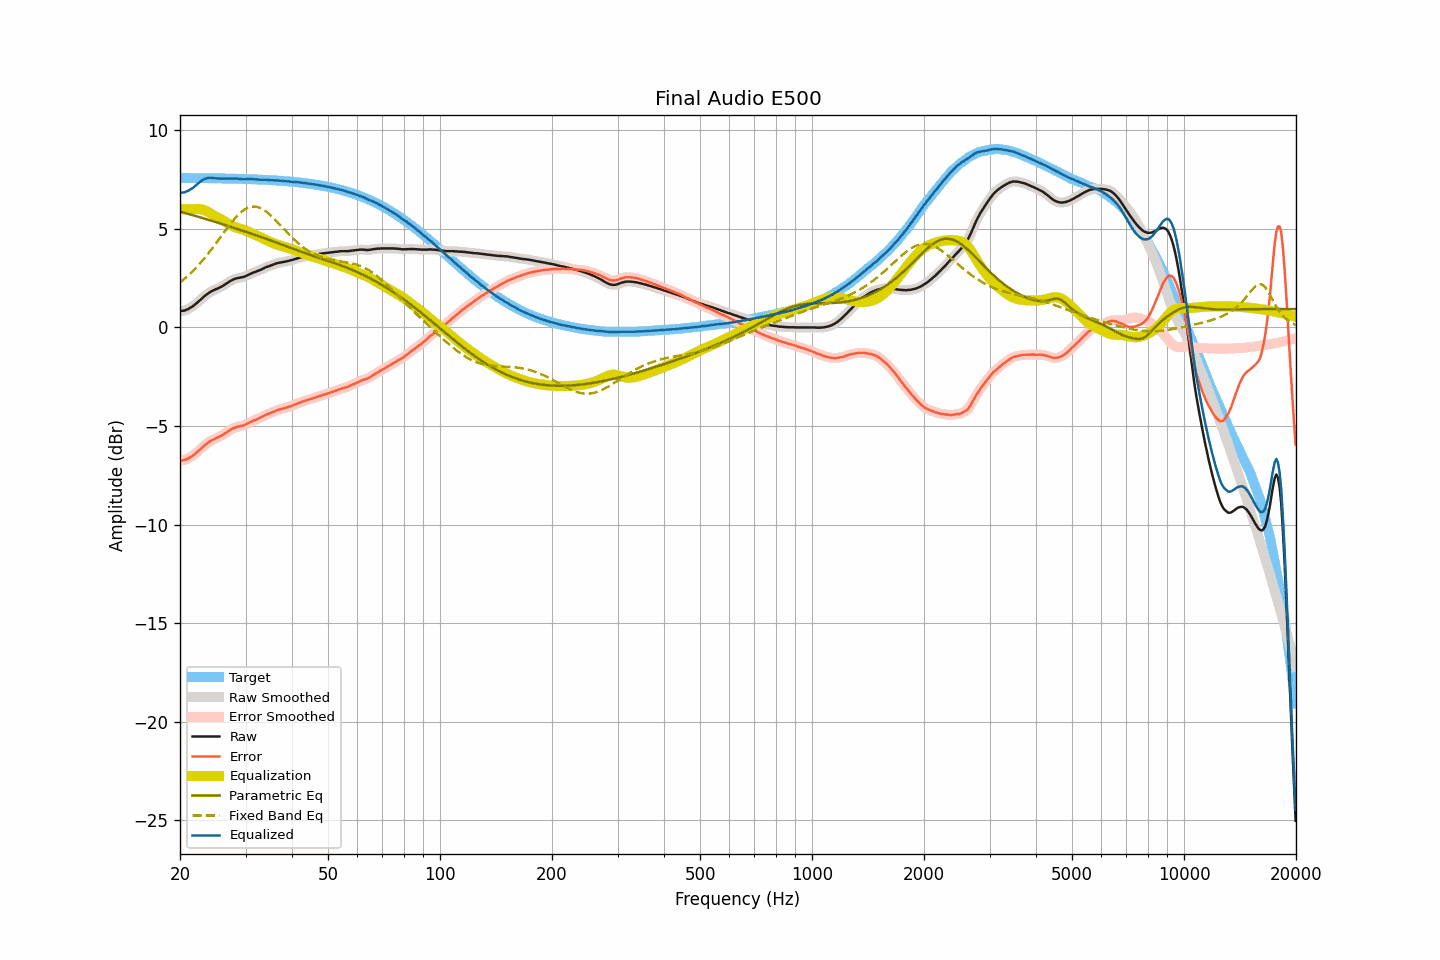

The table this chart was drawn from, first rows:
frequency, raw, smoothed, error, error_smoothed, equalization, parametric_eq, fixed_band_eq, equalized_raw, equalized_smoothed, target
20.00, 0.83, 0.83, -6.76, -6.75, 6.00, 5.88, 2.28, 6.83, 6.83, 7.59
20.20, 0.84, 0.84, -6.75, -6.75, 6.00, 5.86, 2.34, 6.84, 6.84, 7.59
20.40, 0.85, 0.85, -6.74, -6.74, 6.00, 5.83, 2.41, 6.85, 6.85, 7.59
20.61, 0.86, 0.87, -6.72, -6.72, 6.00, 5.81, 2.48, 6.86, 6.87, 7.58
20.81, 0.90, 0.89, -6.68, -6.69, 6.00, 5.79, 2.55, 6.90, 6.89, 7.58
21.02, 0.93, 0.93, -6.65, -6.65, 6.00, 5.77, 2.63, 6.93, 6.93, 7.58
21.23, 0.98, 0.98, -6.60, -6.60, 6.00, 5.74, 2.70, 6.98, 6.98, 7.58
21.44, 1.03, 1.03, -6.55, -6.56, 6.00, 5.72, 2.78, 7.03, 7.03, 7.58
21.66, 1.08, 1.08, -6.50, -6.50, 6.00, 5.70, 2.86, 7.08, 7.08, 7.58
21.87, 1.14, 1.14, -6.44, -6.44, 6.00, 5.67, 2.95, 7.15, 7.15, 7.58
22.09, 1.21, 1.21, -6.37, -6.37, 6.01, 5.65, 3.03, 7.22, 7.22, 7.58
22.31, 1.28, 1.28, -6.30, -6.30, 6.01, 5.62, 3.12, 7.29, 7.29, 7.58
22.54, 1.35, 1.35, -6.23, -6.23, 6.01, 5.60, 3.21, 7.36, 7.36, 7.58
22.76, 1.42, 1.42, -6.16, -6.15, 6.00, 5.58, 3.30, 7.42, 7.42, 7.58
22.99, 1.50, 1.50, -6.08, -6.08, 5.98, 5.55, 3.40, 7.48, 7.48, 7.58
23.22, 1.57, 1.57, -6.00, -6.00, 5.95, 5.53, 3.49, 7.52, 7.52, 7.57
23.45, 1.64, 1.64, -5.93, -5.93, 5.92, 5.50, 3.59, 7.56, 7.56, 7.57
23.69, 1.70, 1.70, -5.87, -5.87, 5.88, 5.48, 3.69, 7.58, 7.58, 7.57
23.92, 1.76, 1.76, -5.81, -5.81, 5.83, 5.45, 3.80, 7.59, 7.59, 7.57
24.16, 1.81, 1.81, -5.76, -5.76, 5.78, 5.43, 3.90, 7.59, 7.59, 7.57
24.40, 1.85, 1.85, -5.72, -5.72, 5.73, 5.40, 4.01, 7.58, 7.59, 7.57
24.65, 1.89, 1.89, -5.68, -5.68, 5.68, 5.38, 4.12, 7.57, 7.57, 7.57
24.89, 1.93, 1.93, -5.64, -5.64, 5.64, 5.35, 4.23, 7.57, 7.57, 7.57
25.14, 1.96, 1.96, -5.60, -5.60, 5.60, 5.33, 4.34, 7.56, 7.56, 7.57
25.39, 2.00, 2.00, -5.56, -5.56, 5.56, 5.30, 4.45, 7.56, 7.56, 7.56
25.65, 2.04, 2.04, -5.52, -5.52, 5.52, 5.28, 4.56, 7.56, 7.56, 7.56
25.91, 2.08, 2.08, -5.48, -5.48, 5.47, 5.25, 4.67, 7.55, 7.55, 7.56
26.16, 2.13, 2.13, -5.43, -5.43, 5.42, 5.23, 4.78, 7.55, 7.55, 7.56
26.43, 2.18, 2.18, -5.38, -5.38, 5.37, 5.20, 4.90, 7.55, 7.55, 7.56
26.69, 2.23, 2.23, -5.33, -5.32, 5.32, 5.17, 5.00, 7.55, 7.55, 7.56
26.96, 2.29, 2.29, -5.26, -5.27, 5.27, 5.15, 5.11, 7.56, 7.55, 7.55
27.23, 2.34, 2.34, -5.21, -5.21, 5.22, 5.12, 5.22, 7.56, 7.56, 7.55
27.50, 2.39, 2.39, -5.16, -5.16, 5.17, 5.10, 5.32, 7.56, 7.56, 7.55
27.77, 2.43, 2.43, -5.12, -5.12, 5.13, 5.07, 5.42, 7.56, 7.56, 7.55
28.05, 2.46, 2.46, -5.09, -5.08, 5.09, 5.04, 5.52, 7.55, 7.56, 7.55
28.33, 2.49, 2.49, -5.05, -5.06, 5.06, 5.02, 5.61, 7.55, 7.55, 7.54
28.62, 2.51, 2.51, -5.03, -5.03, 5.04, 4.99, 5.70, 7.55, 7.55, 7.54
28.90, 2.52, 2.52, -5.02, -5.02, 5.02, 4.96, 5.78, 7.54, 7.54, 7.54
29.19, 2.54, 2.54, -5.00, -5.00, 4.99, 4.94, 5.85, 7.53, 7.53, 7.54
29.48, 2.55, 2.55, -4.99, -4.98, 4.97, 4.91, 5.91, 7.52, 7.52, 7.54
29.78, 2.58, 2.58, -4.95, -4.95, 4.94, 4.88, 5.98, 7.52, 7.52, 7.53
30.08, 2.61, 2.61, -4.92, -4.92, 4.91, 4.85, 6.02, 7.52, 7.52, 7.53
30.38, 2.65, 2.65, -4.88, -4.88, 4.88, 4.83, 6.07, 7.53, 7.53, 7.53
30.68, 2.69, 2.69, -4.83, -4.84, 4.84, 4.80, 6.10, 7.53, 7.53, 7.52
30.99, 2.73, 2.73, -4.79, -4.79, 4.80, 4.77, 6.12, 7.53, 7.53, 7.52
31.30, 2.76, 2.76, -4.76, -4.76, 4.76, 4.74, 6.13, 7.52, 7.53, 7.52
31.61, 2.80, 2.79, -4.72, -4.72, 4.72, 4.72, 6.14, 7.52, 7.52, 7.52
31.93, 2.82, 2.83, -4.69, -4.69, 4.69, 4.69, 6.13, 7.51, 7.51, 7.51
32.24, 2.86, 2.86, -4.65, -4.65, 4.65, 4.66, 6.12, 7.51, 7.51, 7.51
32.57, 2.89, 2.89, -4.62, -4.62, 4.61, 4.63, 6.09, 7.50, 7.50, 7.51
32.89, 2.92, 2.92, -4.58, -4.58, 4.57, 4.60, 6.06, 7.49, 7.50, 7.50
33.22, 2.96, 2.96, -4.54, -4.54, 4.54, 4.57, 6.02, 7.50, 7.50, 7.50
33.55, 3.00, 3.00, -4.49, -4.49, 4.50, 4.55, 5.97, 7.50, 7.50, 7.49
33.89, 3.04, 3.04, -4.45, -4.45, 4.46, 4.52, 5.92, 7.50, 7.50, 7.49
34.23, 3.07, 3.07, -4.42, -4.42, 4.42, 4.49, 5.86, 7.49, 7.49, 7.49
34.57, 3.10, 3.10, -4.38, -4.38, 4.38, 4.46, 5.79, 7.48, 7.48, 7.48
34.92, 3.13, 3.13, -4.35, -4.35, 4.34, 4.43, 5.72, 7.47, 7.47, 7.48
35.27, 3.16, 3.16, -4.31, -4.31, 4.31, 4.40, 5.64, 7.47, 7.47, 7.47
35.62, 3.19, 3.19, -4.28, -4.28, 4.27, 4.37, 5.56, 7.46, 7.47, 7.47
35.97, 3.22, 3.22, -4.24, -4.24, 4.24, 4.34, 5.48, 7.46, 7.46, 7.46
... 635 more rows
